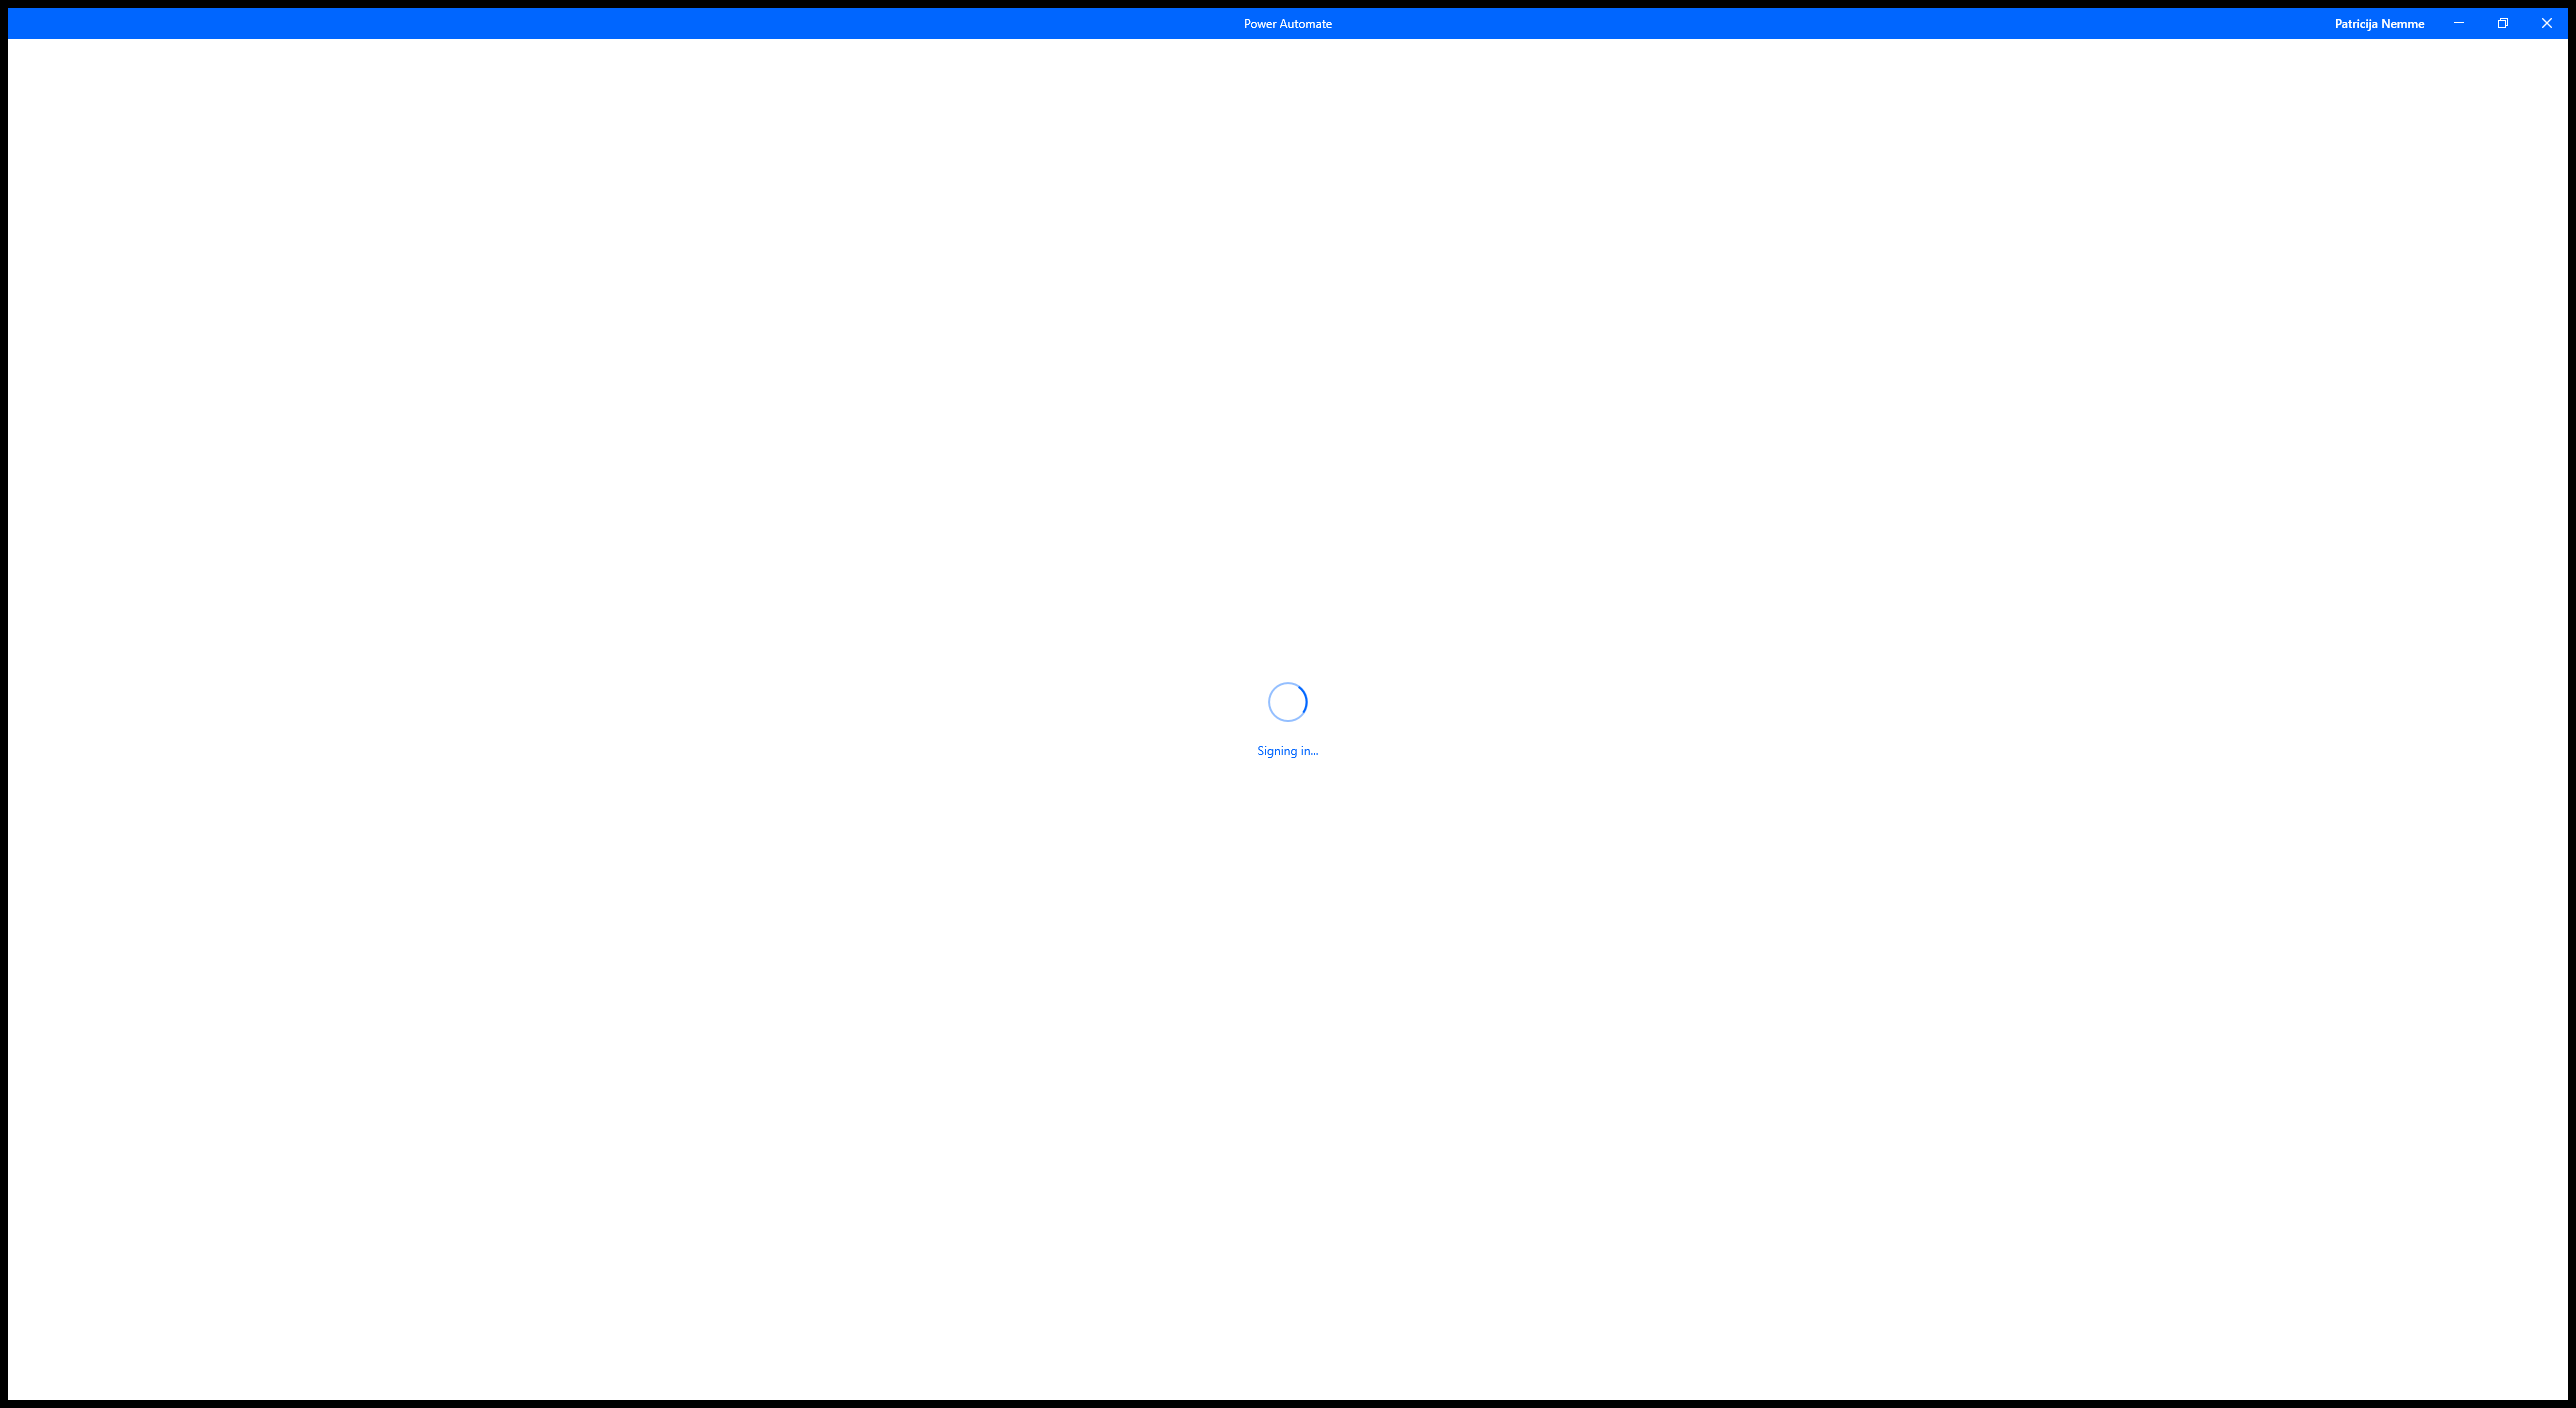
Task: Export contents of PAD Flow into a folder structure resembling the Flow, complete with all arguments and subflows
Workflow: PAD_ClosePopups

Step 1: Use Application: Power Automate in window 'Power Automate' (pad.console.host.exe)

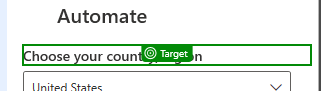
Step 2: check 'Choose your'

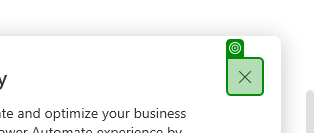
Step 3: check 'Close'

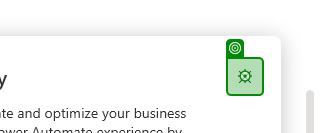
Step 4: click on 'Close'